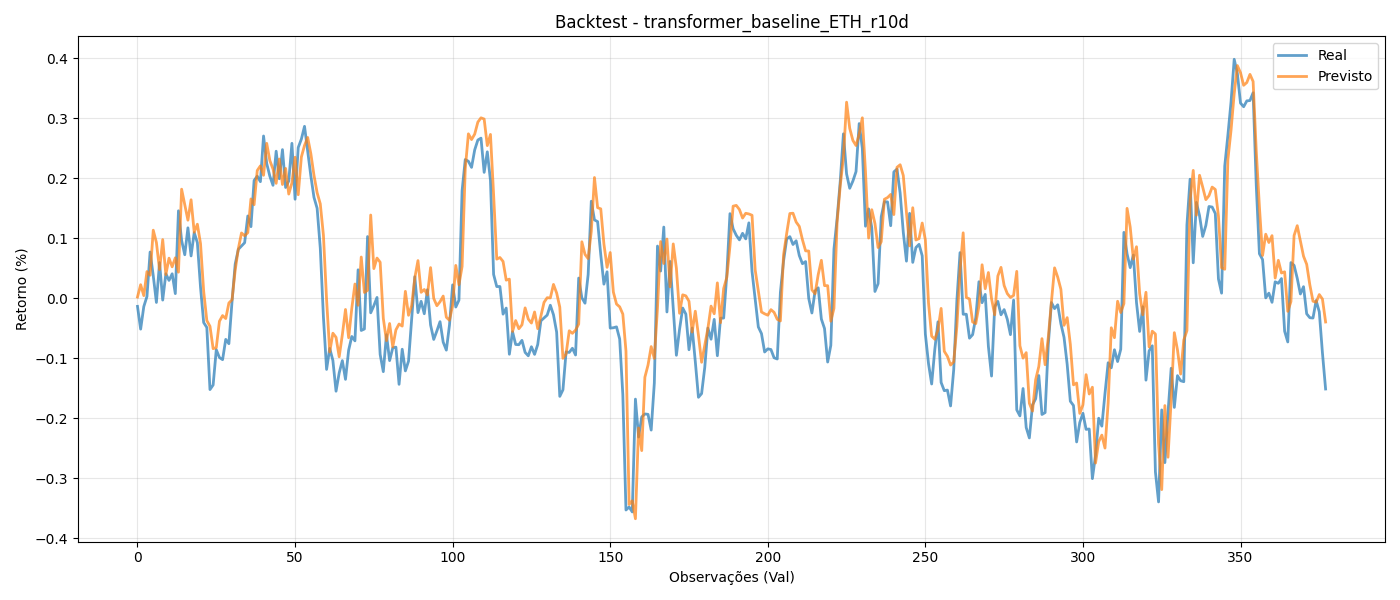

The file beside this chart, header and first rows:
y_true, y_pred
-0.01342, 0.002122
-0.05136, 0.02273
-0.01375, 0.004491
0.003091, 0.04461
0.07719, 0.03845
0.03773, 0.1136
-0.006882, 0.0931
0.05969, 0.04761
-0.002941, 0.09792
0.04101, 0.03956
0.02986, 0.06696
0.0409, 0.05251
0.007836, 0.06758
0.1459, 0.04361
0.09646, 0.182
0.07265, 0.1564
0.1176, 0.1303
0.07068, 0.1643
0.1097, 0.1101
0.09273, 0.1236
0.01842, 0.09118
-0.04039, 0.01182
-0.04861, -0.03712
-0.1521, -0.04664
-0.1445, -0.08393
-0.08573, -0.08216
-0.0987, -0.03821
-0.1023, -0.02878
-0.06844, -0.03372
-0.07568, -0.007782
-0.005179, -0.002492
0.05704, 0.04699
0.08172, 0.08284
0.08725, 0.109
0.09274, 0.1042
0.1373, 0.1095
0.1195, 0.1657
0.1964, 0.1561
0.2037, 0.2131
0.1945, 0.2209
0.2707, 0.2051
0.2249, 0.2584
0.2036, 0.2296
0.1884, 0.2156
0.2453, 0.1917
0.1993, 0.2323
0.248, 0.1898
0.1848, 0.2166
0.1957, 0.1738
0.2584, 0.1925
0.1652, 0.2352
0.2514, 0.1728
0.2655, 0.2356
0.2868, 0.2549
0.2462, 0.2682
0.2044, 0.2413
0.1683, 0.2052
0.1501, 0.1761
0.08377, 0.1575
-0.03146, 0.1052
... 318 more rows
